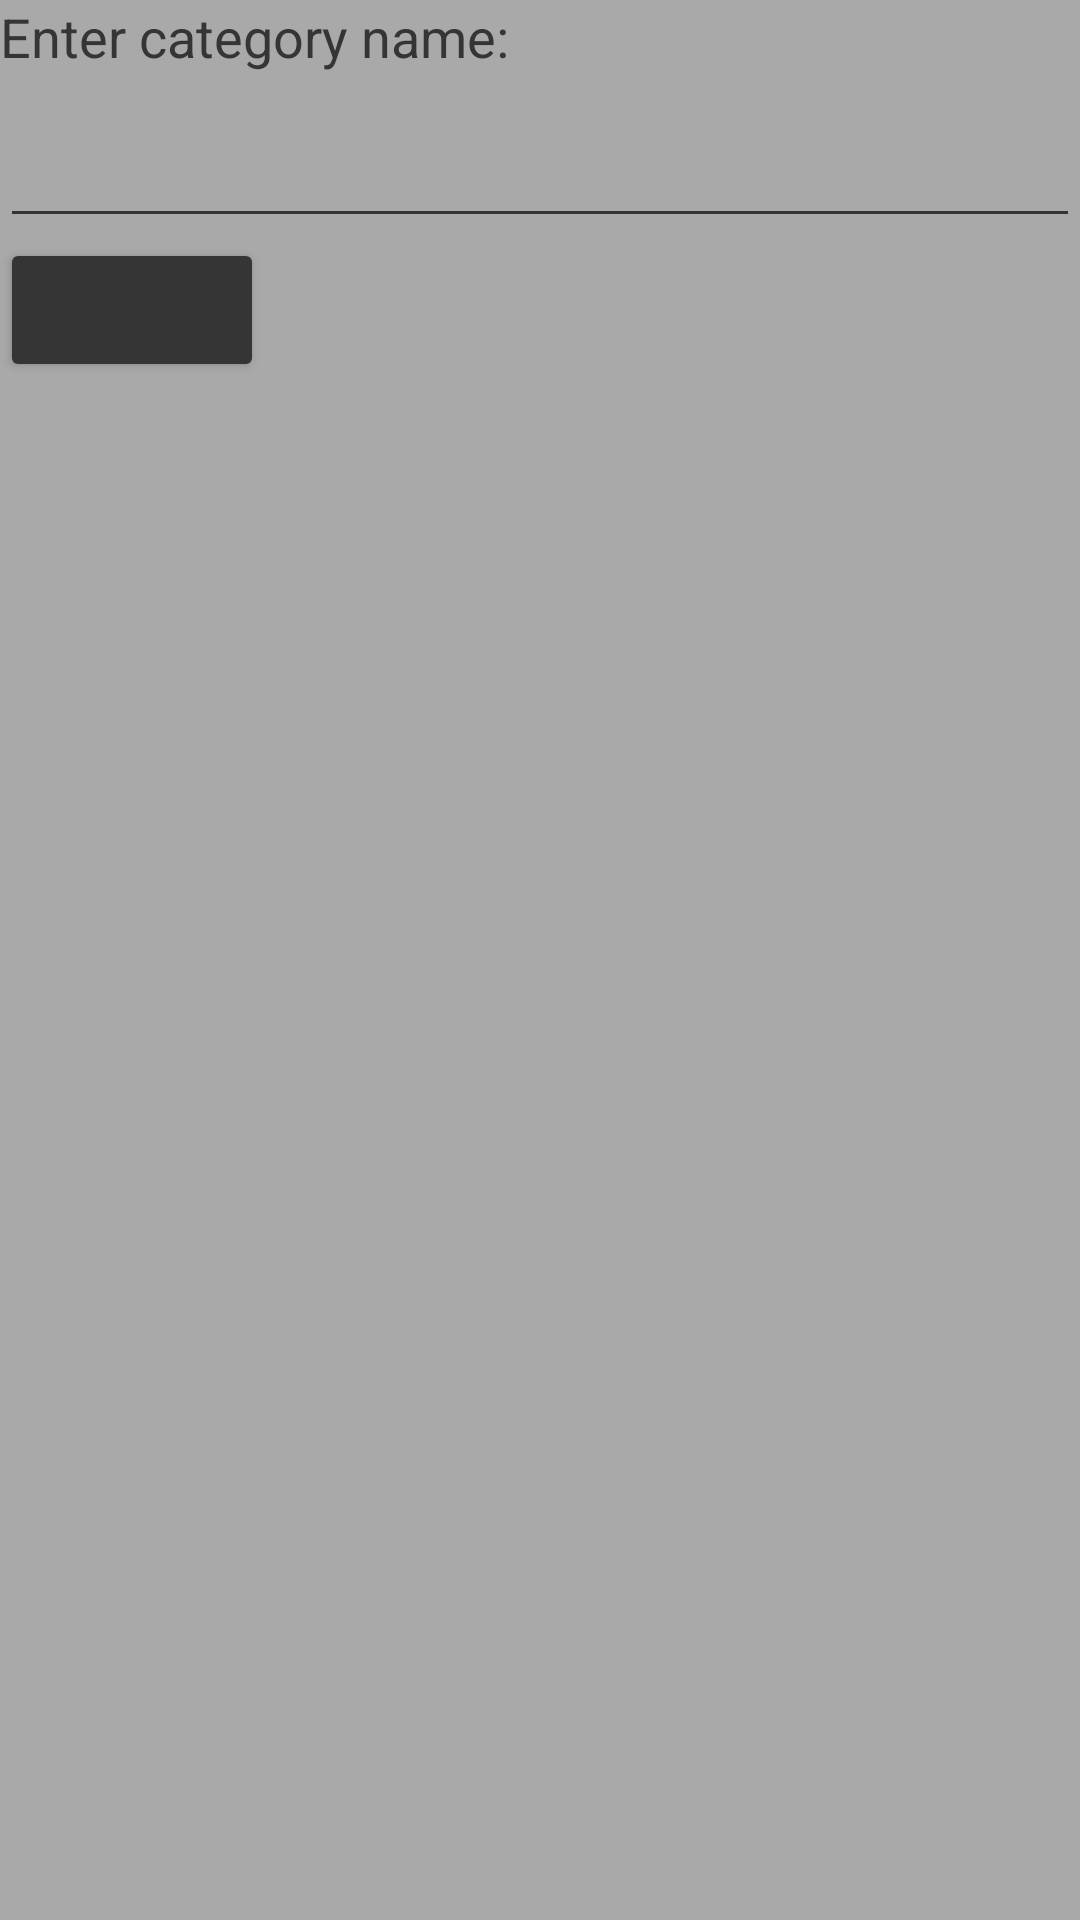

Android layout source for this screen:
<!-- AndroidManifest.xml: application theme Theme.AppEtizer -->
<!-- res/layout/add_category_layout.xml -->
<?xml version="1.0" encoding="utf-8"?>

<androidx.coordinatorlayout.widget.CoordinatorLayout xmlns:android="http://schemas.android.com/apk/res/android"
    xmlns:app="http://schemas.android.com/apk/res-auto"
    xmlns:tools="http://schemas.android.com/tools"
    android:layout_width="match_parent"
    android:layout_height="match_parent"
    tools:context=".AddCategory">


    <LinearLayout
        android:id="@+id/linearLayout"
        android:layout_width="match_parent"
        android:layout_height="match_parent"
        android:orientation="vertical">

        <TextView
            android:id="@+id/textView7"
            android:layout_width="match_parent"
            android:layout_height="38dp"
            android:text="Enter category name:"
            android:textSize="18sp" />

        <EditText
            android:id="@+id/CategoryName"
            android:layout_width="match_parent"
            android:layout_height="wrap_content"
            android:ems="10"
            android:inputType="textPersonName"
            android:backgroundTint="@color/dark_grey"
            android:text=" " />

        <Button
            android:id="@+id/SaveButton"
            android:layout_width="wrap_content"
            android:layout_height="wrap_content"
            android:backgroundTint="@color/dark_grey"
            android:text="Save" />

    </LinearLayout>

</androidx.coordinatorlayout.widget.CoordinatorLayout>
<!-- resources referenced by this layout -->
<resources>
  <color name="dark_grey">#353535</color>
  <style name="Theme.AppEtizer" parent="Theme.MaterialComponents.DayNight.DarkActionBar">
          
          <item name="colorPrimary">@color/teal</item> // menu bar
          <item name="colorPrimaryVariant">@color/dark_grey</item>
          <item name="colorOnPrimary">@color/white</item>
          
          <item name="colorSecondary">@color/teal_200</item>
          <item name="colorSecondaryVariant">@color/teal_700</item>
          <item name="colorOnSecondary">@color/black</item>
          
          <item name="android:statusBarColor" tools:targetApi="l">@color/purple_700</item>
          
          <item name="android:textColor">@color/dark_grey</item> // text color
          <item name="titleTextColor">@color/white</item> // AppEtizer text color in menu
          <item name="android:backgroundTint">@color/grey</item> // backgroud
          <item name="colorAccent">@color/white</item>
      </style>
  <color name="teal">#3C6E71</color>
  <color name="white">#FFFFFFFF</color>
  <color name="teal_200">#FF03DAC5</color>
  <color name="teal_700">#FF018786</color>
  <color name="black">#FF000000</color>
  <color name="purple_700">#FF3700B3</color>
  <color name="grey">#A9A9A9</color>
</resources>
